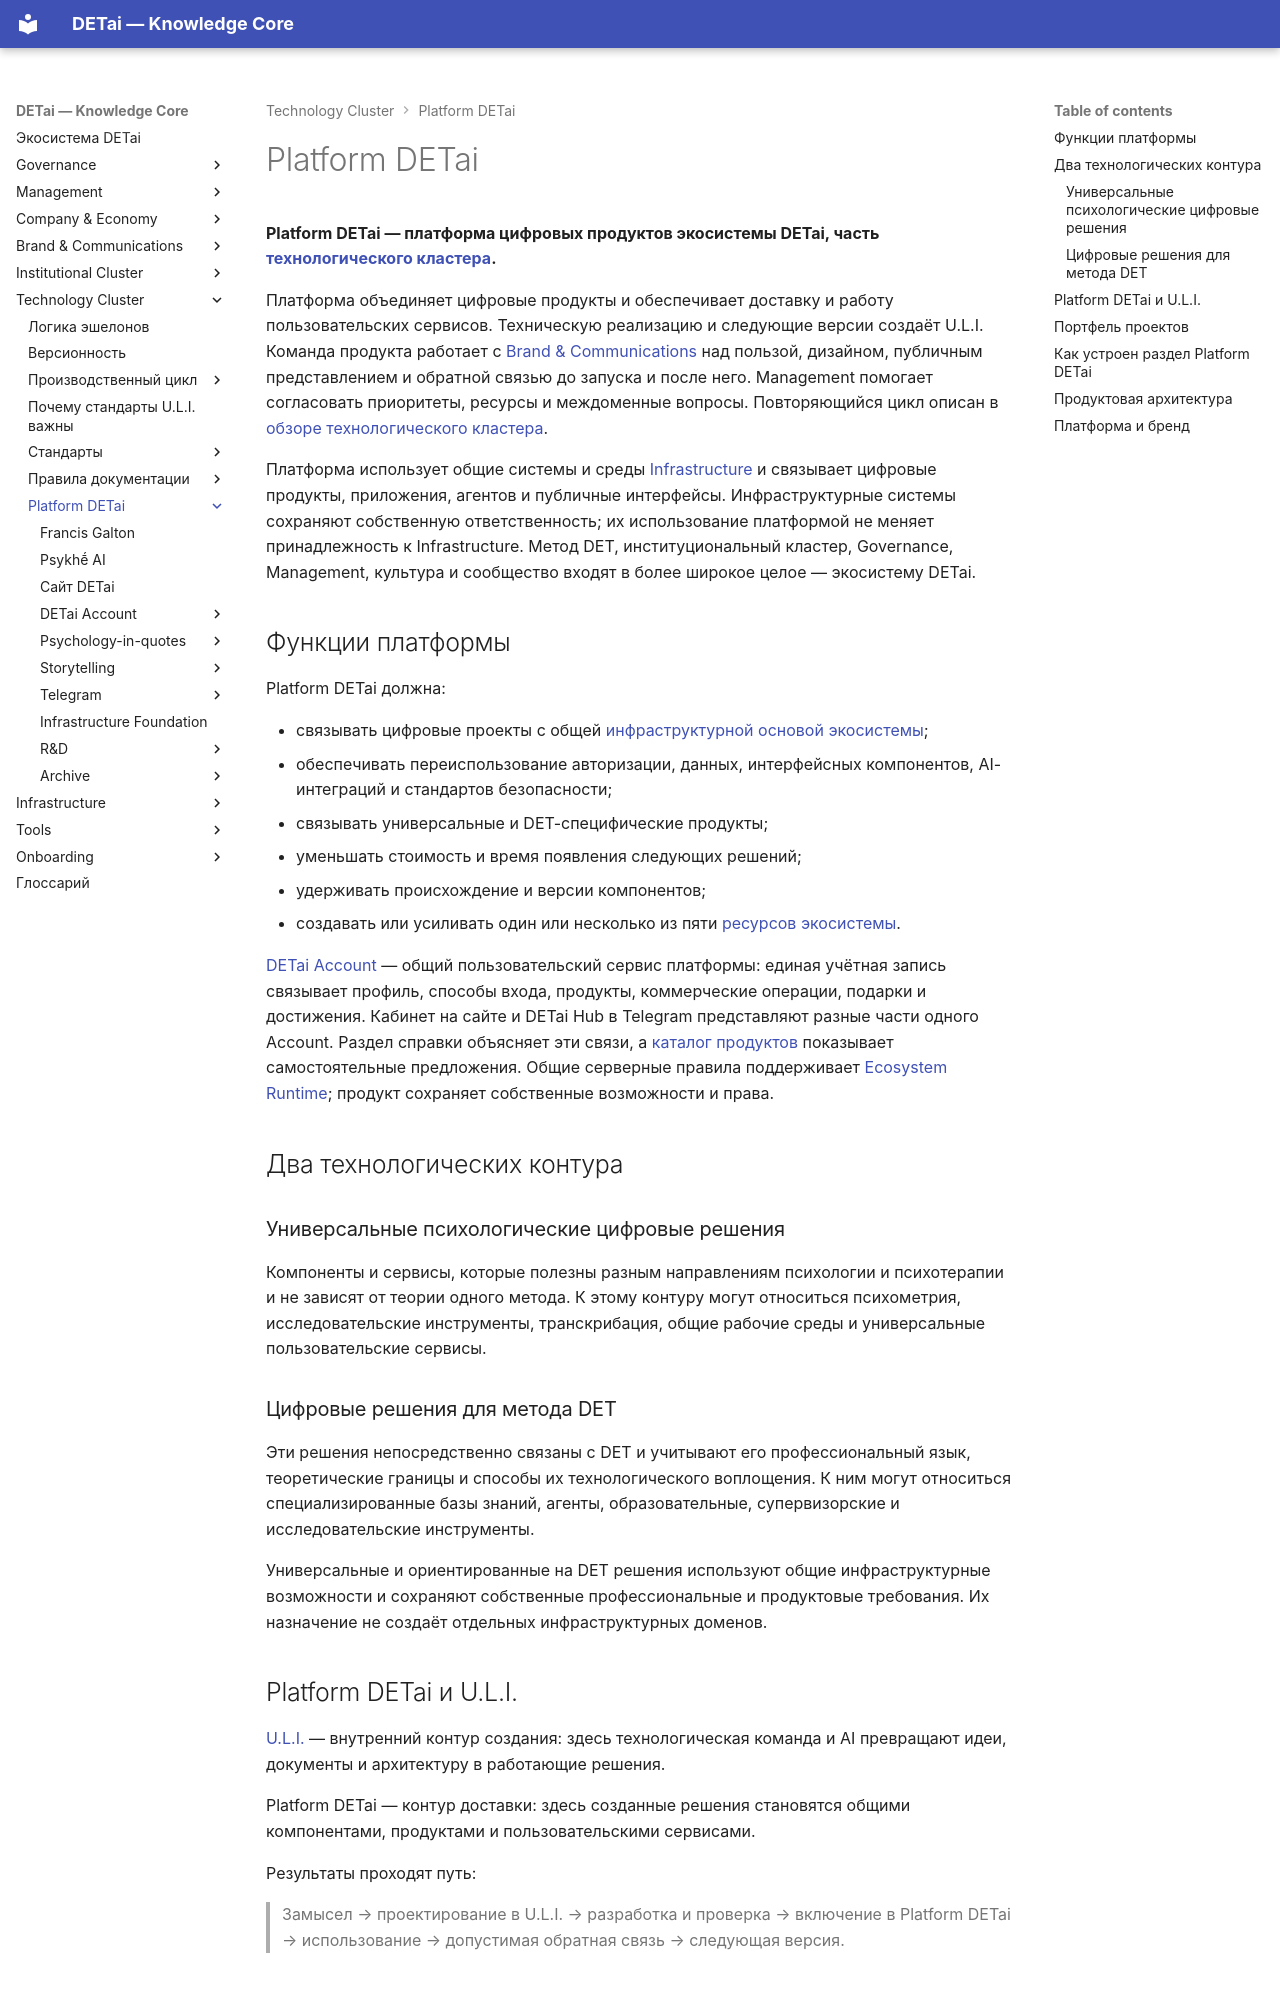

repository: DETai-org/Knowledge_substrate · page: ru/technology/platform/index.html · generator: mkdocs

---
type: ecosystem
classification:
  scope: DETai_ecosystem
  context: platform
  layer: technology
  function: index
descriptive:
  id: detai-platform-detai-index
  version: v13
  status: active
  date_ymd: 2026-11-01
  date_update: 2026-11-27
links:
  external_links:
    - type: "MkDocs_ru"
      url: "https://docs.detai-x.com/ru/technology/platform/"
  document_links:
    - schema: "ecosystem"
      link_type: "part-of"
      linked_document_id: "technology-index"
    - schema: "ecosystem"
      link_type: "created-in"
      linked_document_id: "detai-u-l-i-1-philosophy-why-uli-standards-matter"
title: Platform DETai
---

# Platform DETai

**Platform DETai — платформа цифровых продуктов экосистемы DETai, часть [технологического кластера](../index.md).**

Платформа объединяет цифровые продукты и обеспечивает доставку и работу пользовательских сервисов. Техническую реализацию и следующие версии создаёт U.L.I. Команда продукта работает с [Brand & Communications](../../brand-and-communications/index.md) над пользой, дизайном, публичным представлением и обратной связью до запуска и после него. Management помогает согласовать приоритеты, ресурсы и междоменные вопросы. Повторяющийся цикл описан в [обзоре технологического кластера](../index.md).

Платформа использует общие системы и среды [Infrastructure](../../infrastructure/index.md) и связывает цифровые продукты, приложения, агентов и публичные интерфейсы. Инфраструктурные системы сохраняют собственную ответственность; их использование платформой не меняет принадлежность к Infrastructure. Метод DET, институциональный кластер, Governance, Management, культура и сообщество входят в более широкое целое — экосистему DETai.

## Функции платформы

Platform DETai должна:

- связывать цифровые проекты с общей [инфраструктурной основой экосистемы](infrastructure-foundation/index.md);
- обеспечивать переиспользование авторизации, данных, интерфейсных компонентов, AI-интеграций и стандартов безопасности;
- связывать универсальные и DET-специфические продукты;
- уменьшать стоимость и время появления следующих решений;
- удерживать происхождение и версии компонентов;
- создавать или усиливать один или несколько из пяти [ресурсов экосистемы](../../management-layer/ecosystem-resources.md).

[DETai Account](detai-account/index.md) — общий пользовательский сервис платформы: единая учётная запись связывает профиль, способы входа, продукты, коммерческие операции, подарки и достижения. Кабинет на сайте и DETai Hub в Telegram представляют разные части одного Account. Раздел справки объясняет эти связи, а [каталог продуктов](../../brand-and-communications/product-market/product-catalog.md) показывает самостоятельные предложения. Общие серверные правила поддерживает [Ecosystem Runtime](../../infrastructure/ecosystem-runtime/index.md); продукт сохраняет собственные возможности и права.

## Два технологических контура

<span id="универсальная-психологическая-ai-инфраструктура"></span>

### Универсальные психологические цифровые решения

Компоненты и сервисы, которые полезны разным направлениям психологии и психотерапии и не зависят от теории одного метода. К этому контуру могут относиться психометрия, исследовательские инструменты, транскрибация, общие рабочие среды и универсальные пользовательские сервисы.

<span id="method-specific-ai-infrastructure"></span>

### Цифровые решения для метода DET

Эти решения непосредственно связаны с DET и учитывают его профессиональный язык, теоретические границы и способы их технологического воплощения. К ним могут относиться специализированные базы знаний, агенты, образовательные, супервизорские и исследовательские инструменты.

Универсальные и ориентированные на DET решения используют общие инфраструктурные возможности и сохраняют собственные профессиональные и продуктовые требования. Их назначение не создаёт отдельных инфраструктурных доменов.

## Platform DETai и U.L.I.

[U.L.I.](../why-uli-standards-matter.md) — внутренний контур создания: здесь технологическая команда и AI превращают идеи, документы и архитектуру в работающие решения.

Platform DETai — контур доставки: здесь созданные решения становятся общими компонентами, продуктами и пользовательскими сервисами.

Результаты проходят путь:

> Замысел → проектирование в U.L.I. → разработка и проверка → включение в Platform DETai → использование → допустимая обратная связь → следующая версия.
